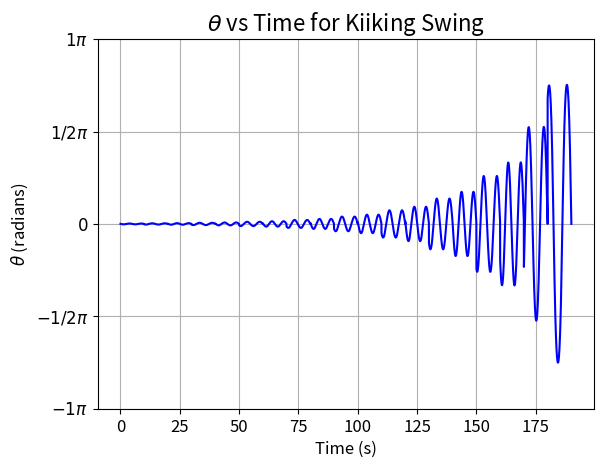

Here is the Python script that generated this plot: (Note: this script raises an exception after producing the figure.)
import numpy as np
import matplotlib.pyplot as plt
from scipy.integrate import solve_ivp
import matplotlib.ticker as ticker

# Constants
g = 9.81  
r_max = 7  # Squatting
r_min = 6  # Standing
cycles = 20  

# Equations of motion
def pendulum_stand(t, state):
    theta, theta_dot = state
    theta_ddot = - (g / r_min) * np.sin(theta)
    return [theta_dot, theta_ddot]

def pendulum_sit(t, state):
    theta, theta_dot = state
    theta_ddot = - (g / r_max) * np.sin(theta)
    return [theta_dot, theta_ddot]

def theta_dot_plus(theta_minus):
    return ((r_min/r_max) ** 2) * theta_minus

# Initial angular velocity sequence
theta_dot_max = (2 * np.sqrt(g * r_max) / r_max) * ((r_max/r_min) ** 2)
theta_dots = [theta_dot_max]

for _ in range(cycles - 1):
    theta_dots.append(theta_dot_plus(theta_dots[-1]))

# Lists to store time and theta values
total_time = []
total_theta = []

current_time = 0  # Keeps track of accumulated time

# Iterate over cycles
for i in range(cycles - 1):
    y_0 = [0, theta_dots[i + 1]]
    
    if i % 2 == 1:
        sol = solve_ivp(pendulum_sit, t_span=[0, 100], y0=y_0, method='RK45', t_eval=np.linspace(0, 10, 10000))
        
    else:
        sol = solve_ivp(pendulum_stand, t_span=[0, 100], y0=y_0, method='RK45', t_eval=np.linspace(0, 10, 10000))

    # Adjust time so it continues from the last phase
    adjusted_time = sol.t + current_time
    current_time = adjusted_time[-1]  # Update the current time for the next phase

    # Store values
    total_time.extend(adjusted_time)
    total_theta.extend(sol.y[0])

# Plot theta vs. time
total_time = np.flip(total_time)

plt.figsize = (15, 15)
plt.plot(total_time, total_theta, color='blue')
plt.xlabel('Time (s)', fontsize=12)
plt.ylabel(r'$\theta$ (radians)', fontsize=12)
plt.title(r'$\theta$ vs Time for Kiiking Swing', fontsize=16)
plt.grid()

# Set y-axis ticks at multiples of π/2
yticks = np.arange(-np.pi, np.pi + np.pi/2, np.pi/2)
plt.yticks(yticks)
plt.gca().yaxis.set_major_formatter(
    ticker.FuncFormatter(lambda val, pos: 
                         r'$0$' if np.isclose(val, 0, atol=1e-10) else 
                         rf'${int(val/np.pi*2)}/2\pi$' if val != np.pi and val != -np.pi else 
                         rf'${int(val/np.pi)}\pi$')
)

# Increase tick font sizes
plt.xticks(fontsize=12)
plt.yticks(fontsize=12)

plt.savefig('Figures/thetatimeplot.pdf', bbox_inches="tight")
plt.show()
plt.close('all')